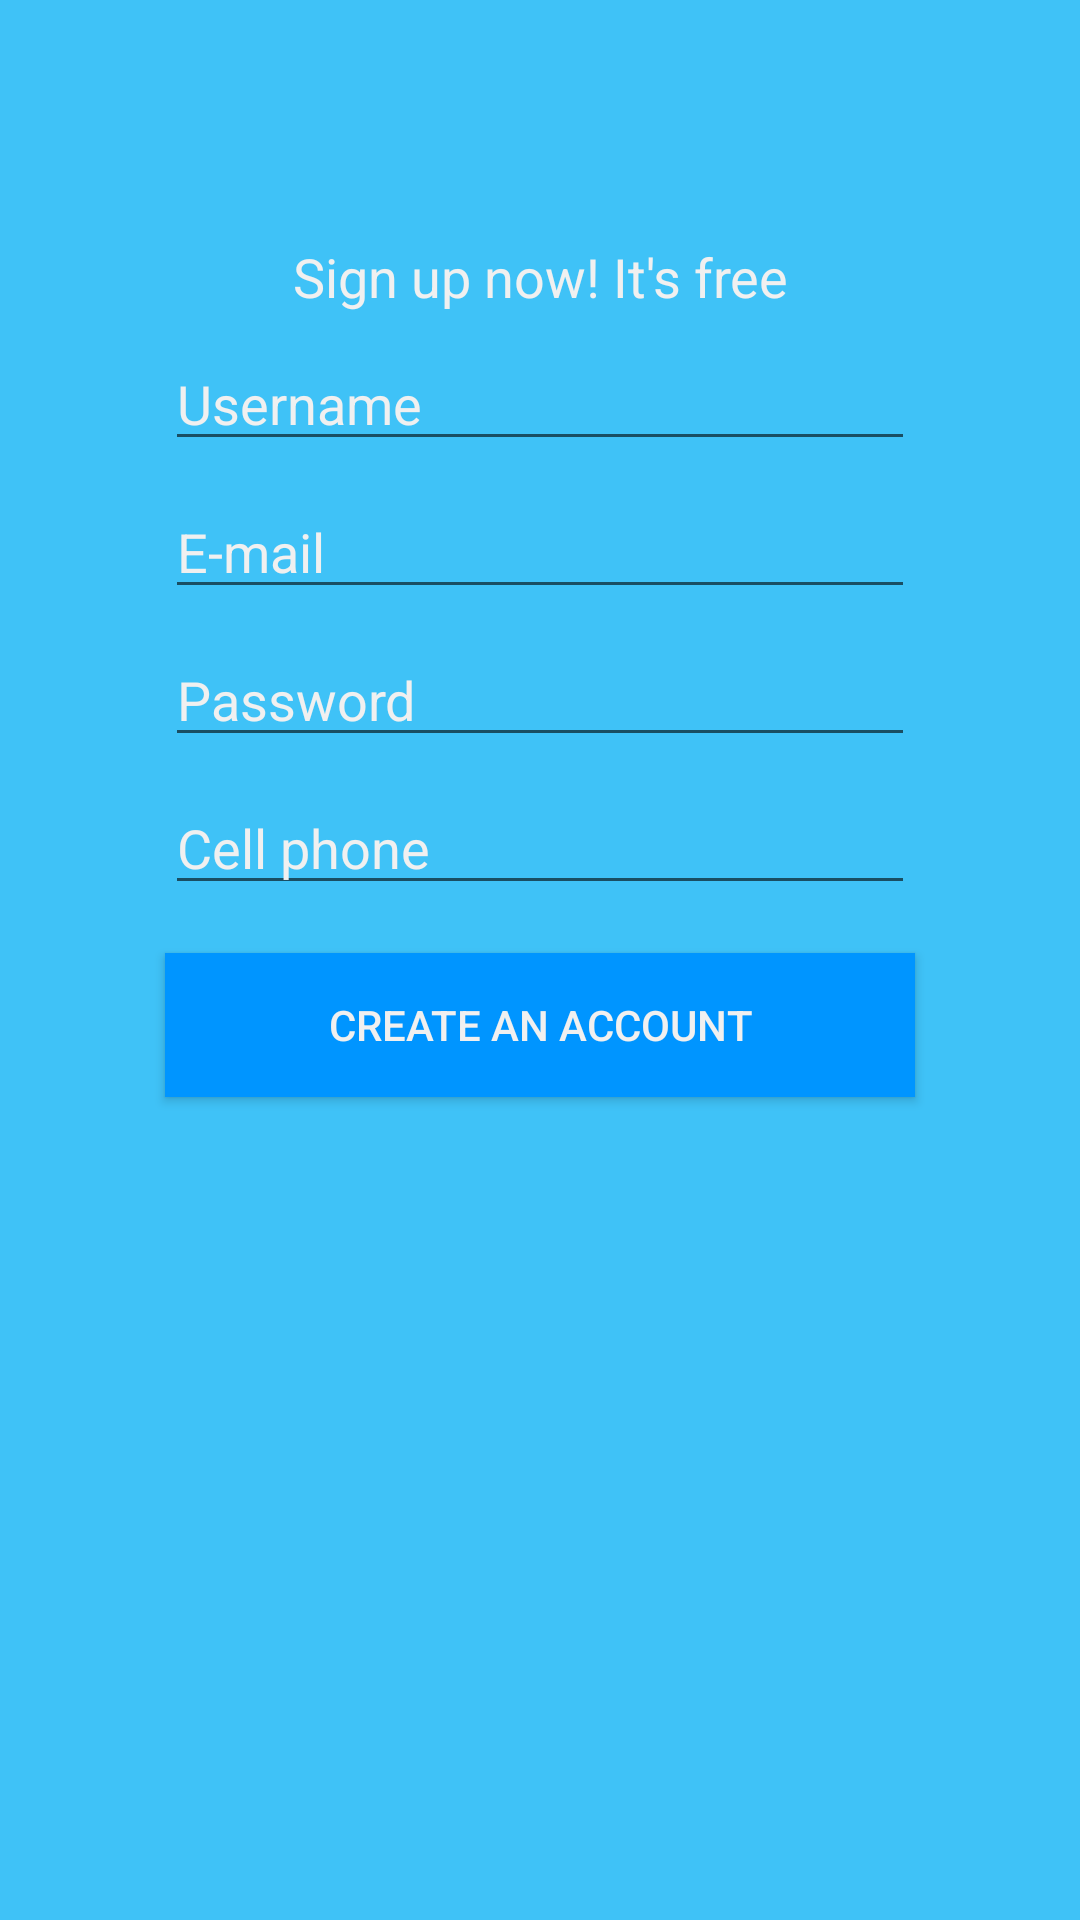

Produce the Android XML layout that renders to this screen, including the resource entries it uses.
<!-- AndroidManifest.xml: application theme AppTheme -->
<!-- res/layout/activity_signup.xml -->
<?xml version="1.0" encoding="utf-8"?>
<android.support.constraint.ConstraintLayout xmlns:android="http://schemas.android.com/apk/res/android"
    xmlns:app="http://schemas.android.com/apk/res-auto"
    xmlns:tools="http://schemas.android.com/tools"
    android:layout_width="match_parent"
    android:layout_height="match_parent"
    tools:context=".SignupActivity"
    android:background="@color/background">

    <TextView
        android:id="@+id/tvSignup"
        style="@style/text_view"
        android:layout_marginEnd="8dp"
        android:layout_marginLeft="8dp"
        android:layout_marginRight="8dp"
        android:layout_marginStart="8dp"
        android:layout_marginTop="80dp"
        android:text="@string/create_free_acount"
        app:layout_constraintEnd_toEndOf="parent"
        app:layout_constraintHorizontal_bias="0.0"
        app:layout_constraintStart_toStartOf="parent"
        app:layout_constraintTop_toTopOf="parent" />

    <EditText
        android:id="@+id/etUsername"
        style="@style/edit_text"
        android:inputType="textPersonName"
        android:hint="@string/username"
        android:imeOptions="actionNext"
        android:layout_marginEnd="8dp"
        android:layout_marginLeft="8dp"
        android:layout_marginRight="8dp"
        android:layout_marginStart="8dp"
        android:layout_marginTop="8dp"
        app:layout_constraintEnd_toEndOf="parent"
        app:layout_constraintStart_toStartOf="parent"
        app:layout_constraintTop_toBottomOf="@+id/tvSignup" />

    <EditText
        android:id="@+id/etEmail"
        style="@style/edit_text"
        android:inputType="textEmailAddress"
        android:hint="@string/email"
        android:imeOptions="actionNext"
        android:layout_marginEnd="8dp"
        android:layout_marginLeft="8dp"
        android:layout_marginRight="8dp"
        android:layout_marginStart="8dp"
        android:layout_marginTop="8dp"
        app:layout_constraintEnd_toEndOf="parent"
        app:layout_constraintStart_toStartOf="parent"
        app:layout_constraintTop_toBottomOf="@+id/etUsername" />

    <EditText
        android:id="@+id/etPassword"
        style="@style/edit_text"
        android:inputType="textPassword"
        android:hint="@string/password"
        android:imeOptions="actionNext"
        android:layout_marginEnd="8dp"
        android:layout_marginLeft="8dp"
        android:layout_marginRight="8dp"
        android:layout_marginStart="8dp"
        android:layout_marginTop="8dp"
        app:layout_constraintEnd_toEndOf="parent"
        app:layout_constraintStart_toStartOf="parent"
        app:layout_constraintTop_toBottomOf="@+id/etEmail" />

    <EditText
        android:id="@+id/etCellphone"
        style="@style/edit_text"
        android:hint="@string/cellphone"
        android:inputType="phone"
        android:imeOptions="actionNext"
        android:layout_marginEnd="8dp"
        android:layout_marginLeft="8dp"
        android:layout_marginRight="8dp"
        android:layout_marginStart="8dp"
        android:layout_marginTop="8dp"
        app:layout_constraintEnd_toEndOf="parent"
        app:layout_constraintStart_toStartOf="parent"
        app:layout_constraintTop_toBottomOf="@+id/etPassword" />

    <Button
        android:id="@+id/btCreateAccount"
        android:layout_marginEnd="8dp"
        android:layout_marginLeft="8dp"
        android:layout_marginRight="8dp"
        android:layout_marginStart="8dp"
        android:layout_marginTop="16dp"
        android:text="@string/create_account"
        style="@style/default_button"
        app:layout_constraintEnd_toEndOf="parent"
        app:layout_constraintStart_toStartOf="parent"
        app:layout_constraintTop_toBottomOf="@+id/etCellphone" />
</android.support.constraint.ConstraintLayout>
<!-- resources referenced by this layout -->
<resources>
  <color name="background">#3fc2f7</color>
  <string name="cellphone">Cell phone</string>
  <string name="create_account">Create an account</string>
  <string name="create_free_acount">Sign up now! It\'s free</string>
  <string name="email">E-mail</string>
  <string name="password">Password</string>
  <string name="username">Username</string>
  <style name="default_button">
          <item name="android:layout_width">250dp</item>
          <item name="android:layout_height">wrap_content</item>
          <item name="android:background">@color/button</item>
          <item name="android:textColor">@color/white</item>
          <item name="android:color">@color/white</item>
      </style>
  <style name="edit_text" parent="AppTheme">
          <item name="android:layout_width">250dp</item>
          <item name="android:layout_height">wrap_content</item>
          <item name="android:textSize">18sp</item>
          <item name="android:textColor">@color/white</item>
          <item name="android:textColorHighlight">@color/white</item>
          <item name="android:textColorHint">@color/white</item>
          <item name="android:textColorLink">@color/white</item>
          <item name="android:shadowColor">@color/white</item>
      </style>
  <style name="text_view" parent="AppTheme">
          <item name="android:layout_width">match_parent</item>
          <item name="android:layout_height">wrap_content</item>
          <item name="android:gravity">center</item>
          <item name="android:textSize">18sp</item>
          <item name="android:textColor">@color/white</item>
      </style>
  <style name="AppTheme" parent="Theme.AppCompat.Light.DarkActionBar">
          
          <item name="colorPrimary">@color/colorPrimary</item>
          <item name="colorPrimaryDark">@color/colorPrimaryDark</item>
          <item name="colorAccent">@color/colorAccent</item>
      </style>
  <color name="button">#0095ff</color>
  <color name="white">#F0F0F0</color>
  <color name="colorPrimary">#3F51B5</color>
  <color name="colorPrimaryDark">#303F9F</color>
  <color name="colorAccent">#FF4081</color>
</resources>
